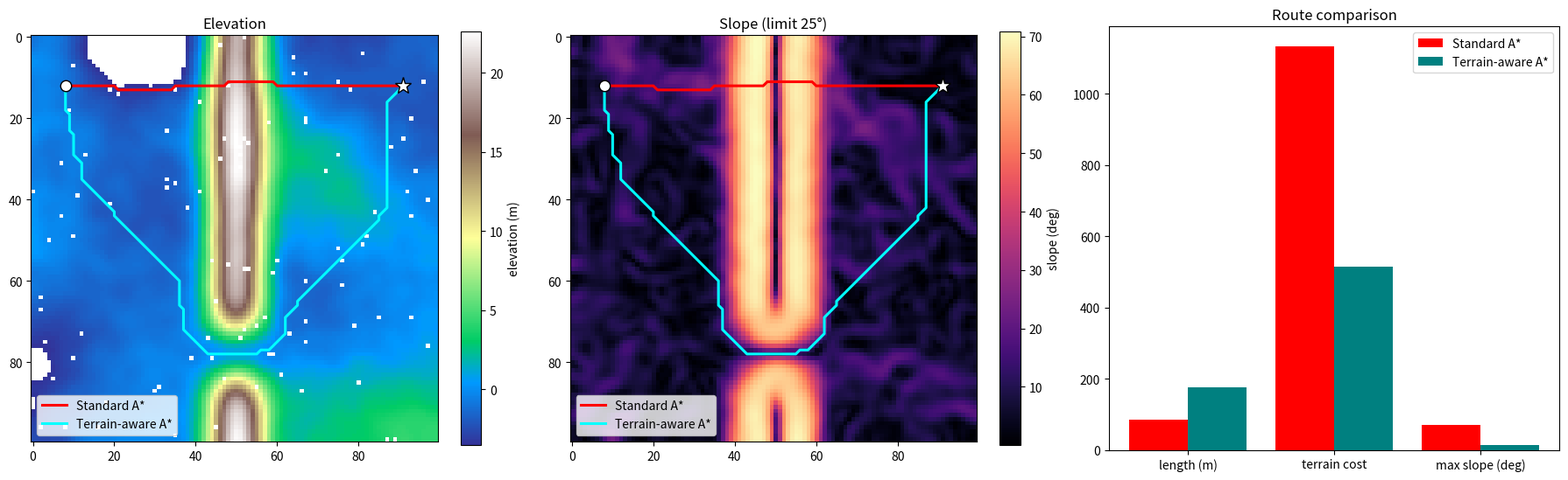

Generate this figure with matplotlib:
"""
Terrain-aware A* for autonomous mobile robots.

Standard A* minimises distance and only avoids hard obstacles.
Terrain-aware A* adds:
  * accessibility constraints  - edges steeper than a max slope are not traversable
  * terrain-dependent costs    - slope, uphill effort and surface roughness raise the cost

Run:  python terrain_astar.py            -> prints metrics, saves terrain_astar_result.png
"""
import heapq
import math

import matplotlib
matplotlib.use("Agg")
import matplotlib.pyplot as plt
import numpy as np
from scipy.ndimage import gaussian_filter

CELL = 1.0          # metres per grid cell
MAX_SLOPE = 25.0    # degrees; steeper edges are inaccessible
W_SLOPE = 6.0       # slope penalty weight
W_UP = 2.0          # extra uphill-effort weight
W_ROUGH = 3.0       # surface roughness weight

MOVES = [(-1, 0), (1, 0), (0, -1), (0, 1), (-1, -1), (-1, 1), (1, -1), (1, 1)]


# ----------------------------------------------------------------- terrain
def make_terrain(n=100, seed=7):
    """Synthetic uneven terrain: hills, a ridge with one pass, water, boulders, rough patches."""
    rng = np.random.default_rng(seed)
    base = gaussian_filter(rng.standard_normal((n, n)), 12)
    detail = gaussian_filter(rng.standard_normal((n, n)), 2)
    z = base / np.abs(base).max() * 6 + detail / np.abs(detail).max() * 0.8

    yy, xx = np.mgrid[0:n, 0:n]
    ridge = 22 * np.exp(-((xx - n / 2) ** 2) / (2 * 5**2))
    gap = 1 - 0.95 * np.exp(-((yy - 0.78 * n) ** 2) / (2 * 6**2))   # the pass
    z = z + ridge * gap

    roughness = gaussian_filter(rng.standard_normal((n, n)), 4)
    roughness = (roughness - roughness.min()) / (roughness.max() - roughness.min())

    obstacles = z < np.percentile(z, 3)                    # water / pits
    obstacles |= rng.random((n, n)) < 0.01                 # boulders
    return z, roughness, obstacles


# ------------------------------------------------------------------- costs
def edge_slope(z, a, b):
    d = math.hypot(a[0] - b[0], a[1] - b[1]) * CELL
    dz = z[b] - z[a]
    return math.degrees(math.atan2(abs(dz), d)), dz, d


def standard_edge(z, rough, a, b):
    return math.hypot(a[0] - b[0], a[1] - b[1]) * CELL


def terrain_edge(z, rough, a, b):
    slope, dz, d = edge_slope(z, a, b)
    if slope > MAX_SLOPE:
        return None                                        # inaccessible
    r = 0.5 * (rough[a] + rough[b])
    factor = 1 + W_SLOPE * (slope / MAX_SLOPE) ** 2 + W_UP * max(dz, 0) / d + W_ROUGH * r
    return d * factor


def octile(a, b):
    dr, dc = abs(a[0] - b[0]), abs(a[1] - b[1])
    return (max(dr, dc) + (math.sqrt(2) - 1) * min(dr, dc)) * CELL


# ------------------------------------------------------------------- A*
def astar(z, rough, obstacles, start, goal, edge_cost):
    """Generic 8-connected A*. Heuristic is admissible because every edge cost >= its distance."""
    n, m = z.shape
    open_heap = [(octile(start, goal), 0.0, start)]
    g = {start: 0.0}
    parent = {}
    closed = set()
    while open_heap:
        _, gc, cur = heapq.heappop(open_heap)
        if cur in closed:
            continue
        if cur == goal:
            path = [cur]
            while cur in parent:
                cur = parent[cur]
                path.append(cur)
            return path[::-1]
        closed.add(cur)
        for dr, dc in MOVES:
            nb = (cur[0] + dr, cur[1] + dc)
            if not (0 <= nb[0] < n and 0 <= nb[1] < m) or obstacles[nb] or nb in closed:
                continue
            c = edge_cost(z, rough, cur, nb)
            if c is None:
                continue
            ng = gc + c
            if ng < g.get(nb, math.inf):
                g[nb] = ng
                parent[nb] = cur
                heapq.heappush(open_heap, (ng + octile(nb, goal), ng, nb))
    return None


# --------------------------------------------------------------- metrics
def evaluate(z, rough, path):
    length = slopes = terrain_cost = 0.0
    viol = 0
    max_slope = 0.0
    for a, b in zip(path[:-1], path[1:]):
        s, dz, d = edge_slope(z, a, b)
        r = 0.5 * (rough[a] + rough[b])
        terrain_cost += d * (1 + W_SLOPE * (s / MAX_SLOPE) ** 2 + W_UP * max(dz, 0) / d + W_ROUGH * r)
        length += d
        slopes += s
        max_slope = max(max_slope, s)
        viol += s > MAX_SLOPE
    return {
        "length (m)": length,
        "terrain cost": terrain_cost,
        "mean slope (deg)": slopes / (len(path) - 1),
        "max slope (deg)": max_slope,
        "inaccessible steps": int(viol),
    }


# ------------------------------------------------------------------ main
def main():
    z, rough, obstacles = make_terrain()
    start, goal = (12, 8), (12, 91)
    obstacles[start] = obstacles[goal] = False

    p_std = astar(z, rough, obstacles, start, goal, standard_edge)
    p_ter = astar(z, rough, obstacles, start, goal, terrain_edge)
    if p_std is None or p_ter is None:
        raise SystemExit("No path found - adjust MAX_SLOPE or the terrain seed.")

    m_std, m_ter = evaluate(z, rough, p_std), evaluate(z, rough, p_ter)

    print(f"{'metric':<22}{'standard A*':>14}{'terrain-aware':>16}")
    for k in m_std:
        print(f"{k:<22}{m_std[k]:>14.1f}{m_ter[k]:>16.1f}")

    # ---- plots
    gy, gx = np.gradient(z, CELL)
    slope_map = np.degrees(np.arctan(np.hypot(gx, gy)))
    fig, ax = plt.subplots(1, 3, figsize=(18, 5.6))

    def draw(a, img, title, cmap, label):
        im = a.imshow(img, cmap=cmap, origin="upper")
        plt.colorbar(im, ax=a, fraction=0.046, label=label)
        for p, col, lab in ((p_std, "red", "Standard A*"), (p_ter, "cyan", "Terrain-aware A*")):
            r, c = zip(*p)
            a.plot(c, r, color=col, lw=2.2, label=lab)
        a.plot(start[1], start[0], "wo", mec="k", ms=9)
        a.plot(goal[1], goal[0], "w*", mec="k", ms=14)
        a.set_title(title)
        a.legend(loc="lower left")

    draw(ax[0], np.where(obstacles, np.nan, z), "Elevation", "terrain", "elevation (m)")
    draw(ax[1], slope_map, f"Slope (limit {MAX_SLOPE:.0f}°)", "magma", "slope (deg)")

    keys = ["length (m)", "terrain cost", "max slope (deg)"]
    xs = np.arange(len(keys))
    ax[2].bar(xs - 0.2, [m_std[k] for k in keys], 0.4, color="red", label="Standard A*")
    ax[2].bar(xs + 0.2, [m_ter[k] for k in keys], 0.4, color="teal", label="Terrain-aware A*")
    ax[2].set_xticks(xs, keys)
    ax[2].set_title("Route comparison")
    ax[2].legend()

    plt.tight_layout()
    plt.savefig("terrain_astar_result.png", dpi=130)
    print("saved terrain_astar_result.png")


if __name__ == "__main__":
    main()
